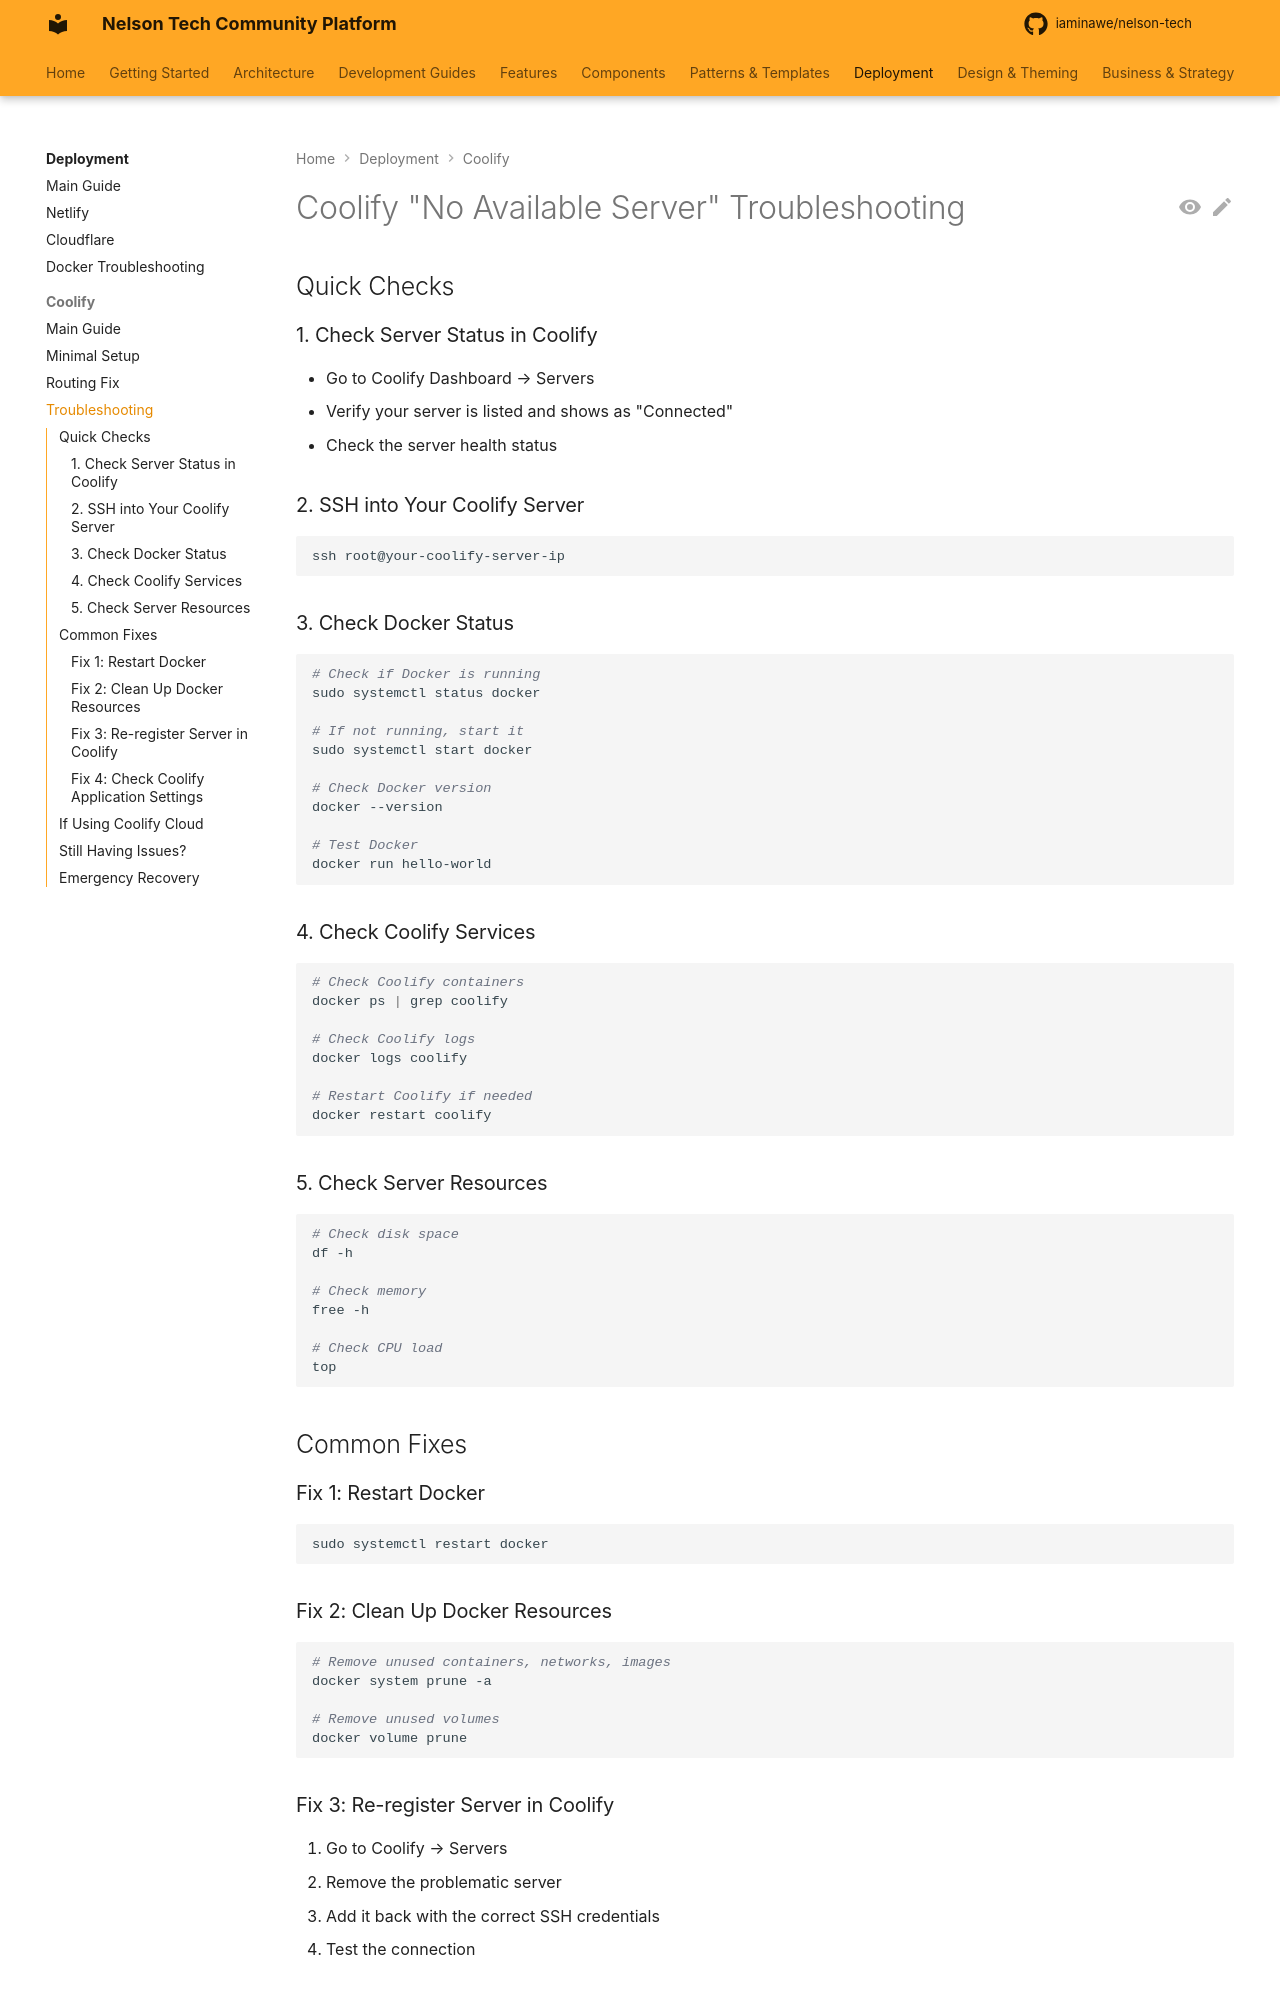

repository: iaminawe/uluntu · page: deployment/COOLIFY_SERVER_TROUBLESHOOTING/index.html · generator: mkdocs

# Coolify "No Available Server" Troubleshooting

## Quick Checks

### 1. Check Server Status in Coolify
- Go to Coolify Dashboard → Servers
- Verify your server is listed and shows as "Connected"
- Check the server health status

### 2. SSH into Your Coolify Server
```bash
ssh root@your-coolify-server-ip
```

### 3. Check Docker Status
```bash
# Check if Docker is running
sudo systemctl status docker

# If not running, start it
sudo systemctl start docker

# Check Docker version
docker --version

# Test Docker
docker run hello-world
```

### 4. Check Coolify Services
```bash
# Check Coolify containers
docker ps | grep coolify

# Check Coolify logs
docker logs coolify

# Restart Coolify if needed
docker restart coolify
```

### 5. Check Server Resources
```bash
# Check disk space
df -h

# Check memory
free -h

# Check CPU load
top
```

## Common Fixes

### Fix 1: Restart Docker
```bash
sudo systemctl restart docker
```

### Fix 2: Clean Up Docker Resources
```bash
# Remove unused containers, networks, images
docker system prune -a

# Remove unused volumes
docker volume prune
```

### Fix 3: Re-register Server in Coolify
1. Go to Coolify → Servers
2. Remove the problematic server
3. Add it back with the correct SSH credentials
4. Test the connection
